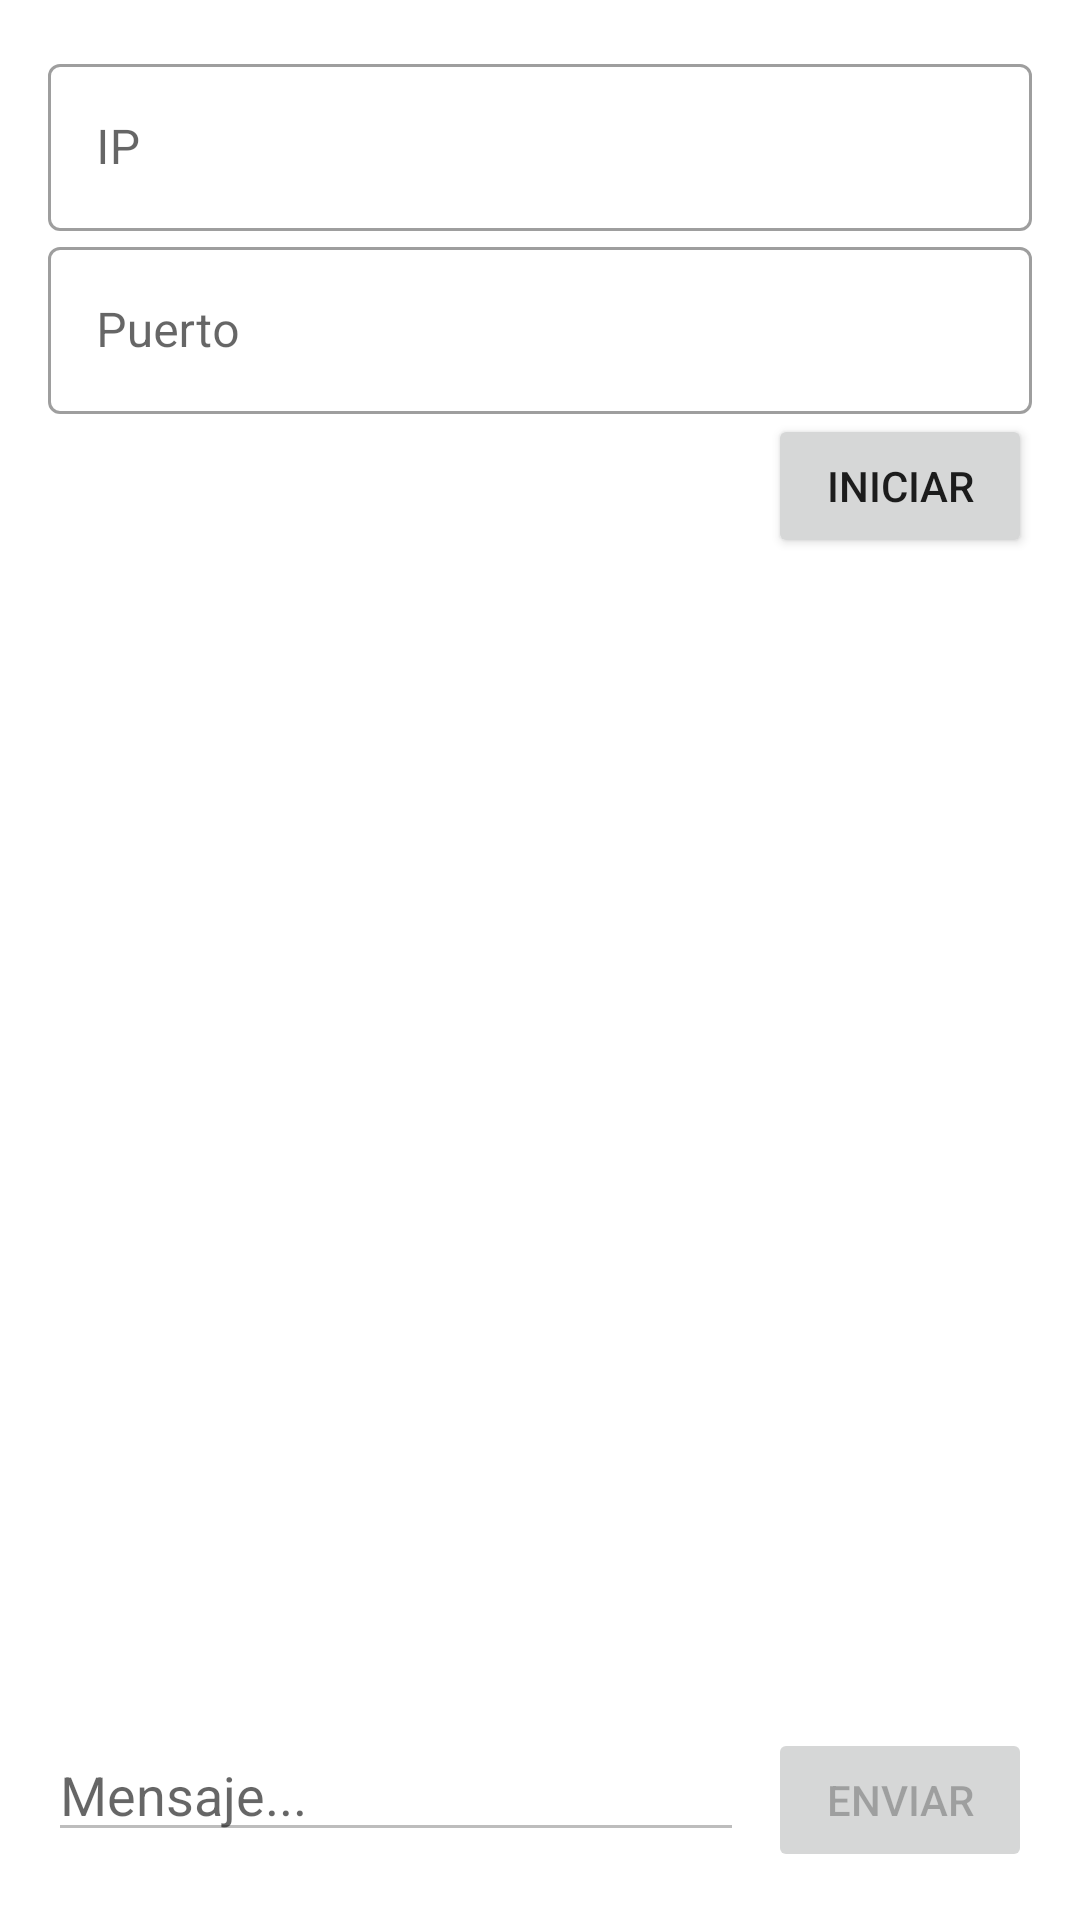

Reconstruct the res/layout file that produces this screen, plus the resources it refers to.
<!-- AndroidManifest.xml: application theme Theme.Tarea_ClienteServidor -->
<!-- res/layout/activity_client.xml -->
<?xml version="1.0" encoding="utf-8"?>
<LinearLayout xmlns:android="http://schemas.android.com/apk/res/android"
    android:orientation="vertical"
    android:layout_width="match_parent"
    android:layout_height="match_parent"
    android:padding="16sp">


    <com.google.android.material.textfield.TextInputLayout
        style="@style/Widget.MaterialComponents.TextInputLayout.OutlinedBox"
        android:layout_width="match_parent"
        android:layout_height="wrap_content"
        android:hint="IP">

        <com.google.android.material.textfield.TextInputEditText
            android:id="@+id/et_ip"
            android:layout_width="match_parent"
            android:layout_height="wrap_content" />

    </com.google.android.material.textfield.TextInputLayout>

    <com.google.android.material.textfield.TextInputLayout
        style="@style/Widget.MaterialComponents.TextInputLayout.OutlinedBox"
        android:layout_width="match_parent"
        android:layout_height="wrap_content"
        android:hint="Puerto">

        <com.google.android.material.textfield.TextInputEditText
            android:id="@+id/et_port"
            android:layout_width="match_parent"
            android:layout_height="wrap_content"
            android:inputType="number" />

    </com.google.android.material.textfield.TextInputLayout>
    <Button
        android:layout_gravity="right"
        android:id="@+id/btn_startClient"
        android:layout_width="wrap_content"
        android:layout_height="wrap_content"
        android:text="Iniciar" />

    <ScrollView
        android:layout_weight="1"
        android:id="@+id/sv_chatServer"
        android:layout_width="match_parent"
        android:layout_height="0dp"/>
    <LinearLayout
        android:layout_width="match_parent"
        android:layout_height="wrap_content"
        android:orientation="horizontal">
    <EditText
        android:id="@+id/et_msgClient"
        android:enabled="false"
        android:layout_width="0dp"
        android:inputType="textMultiLine"
        android:layout_weight="1"
        android:layout_height="wrap_content"
        android:hint="Mensaje..."/>
        <Button
            android:enabled="false"
            android:id="@+id/btn_msgClient"
            android:layout_marginStart="8sp"
            android:layout_width="wrap_content"
            android:layout_height="wrap_content"
            android:text="Enviar"/>
    </LinearLayout>
</LinearLayout>
<!-- resources referenced by this layout -->
<resources>
  <style name="Theme.Tarea_ClienteServidor" parent="Theme.MaterialComponents.DayNight.DarkActionBar">
          
          <item name="colorPrimary">@color/purple_500</item>
          <item name="colorPrimaryVariant">@color/purple_700</item>
          <item name="colorOnPrimary">@color/white</item>
          
          <item name="colorSecondary">@color/teal_200</item>
          <item name="colorSecondaryVariant">@color/teal_700</item>
          <item name="colorOnSecondary">@color/black</item>
          
          <item name="android:statusBarColor" tools:targetApi="l">?attr/colorPrimaryVariant</item>
          
      </style>
  <!-- not gathered from this repository: default colours our renderer supplied (Android Studio template values) -->
  <color name="purple_500">#FF6200EE</color>
  <color name="purple_700">#FF3700B3</color>
  <color name="teal_200">#FF03DAC5</color>
  <color name="teal_700">#FF018786</color>
  <color name="black">#FF000000</color>
  <color name="white">#FFFFFFFF</color>
</resources>
